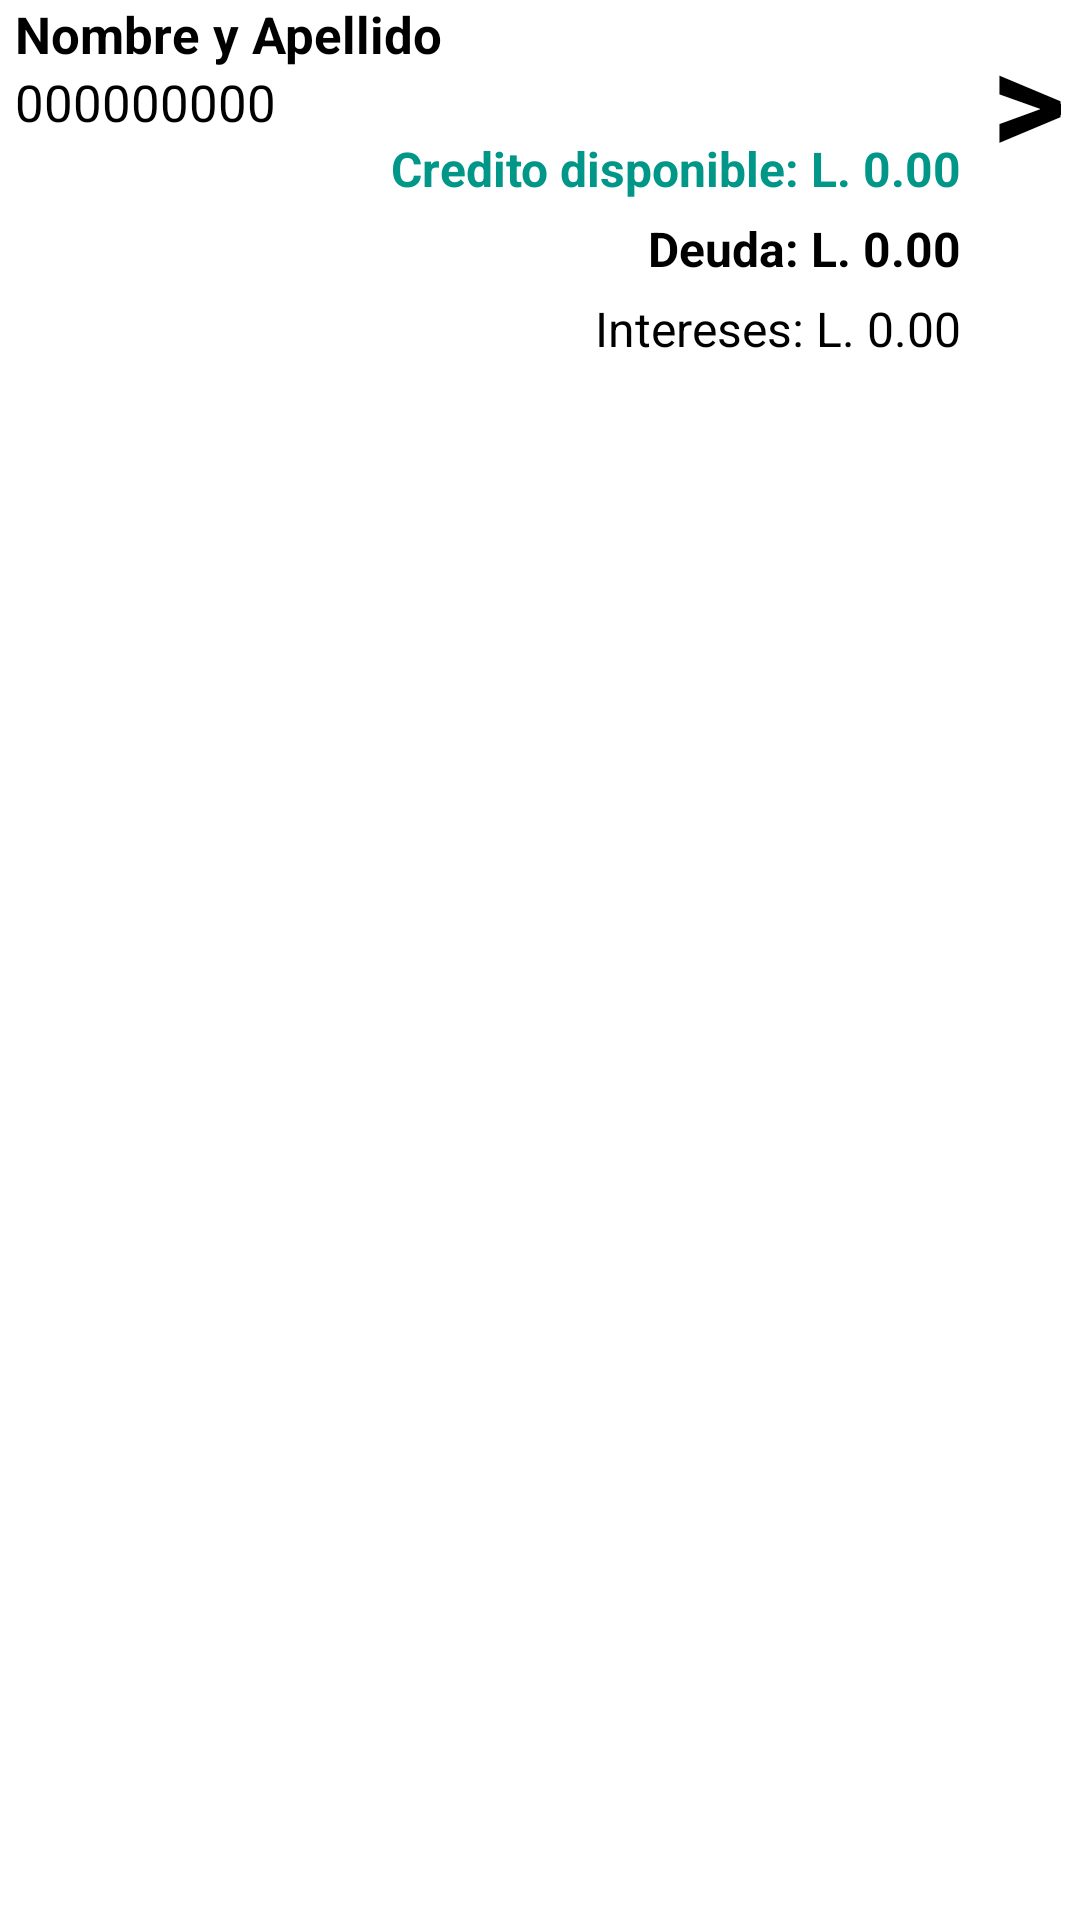

Layout XML and referenced resources for this Android screen:
<!-- AndroidManifest.xml: application theme Theme.PrestamoPantera -->
<!-- res/layout/clientes_agregados.xml -->
<?xml version="1.0" encoding="utf-8"?>
<androidx.constraintlayout.widget.ConstraintLayout xmlns:android="http://schemas.android.com/apk/res/android"
    xmlns:app="http://schemas.android.com/apk/res-auto"
    xmlns:tools="http://schemas.android.com/tools"
    android:id="@+id/panelrango56"
    android:layout_width="match_parent"
    android:layout_height="match_parent"
    android:background="#FFFFFF">

    <TextView
        android:id="@+id/nombre_apellido56"
        android:layout_width="wrap_content"
        android:layout_height="wrap_content"
        android:layout_marginStart="5dp"
        android:layout_marginEnd="10dp"
        android:text="Nombre y Apellido"
        android:textColor="#000000"
        android:textSize="17sp"
        android:textStyle="bold"
        app:layout_constraintBottom_toBottomOf="parent"
        app:layout_constraintEnd_toStartOf="@+id/textView34"
        app:layout_constraintHorizontal_bias="0.0"
        app:layout_constraintStart_toStartOf="parent"
        app:layout_constraintTop_toTopOf="parent"
        app:layout_constraintVertical_bias="0.0" />

    <TextView
        android:id="@+id/cuenta56"
        android:layout_width="wrap_content"
        android:layout_height="wrap_content"
        android:layout_marginStart="5dp"
        android:layout_marginEnd="10dp"
        android:text="000000000"
        android:textColor="#000000"
        android:textSize="17sp"
        app:layout_constraintBottom_toBottomOf="parent"
        app:layout_constraintEnd_toStartOf="@+id/textView34"
        app:layout_constraintHorizontal_bias="0.0"
        app:layout_constraintStart_toStartOf="parent"
        app:layout_constraintTop_toBottomOf="@+id/nombre_apellido56"
        app:layout_constraintVertical_bias="0.0" />

    <TextView
        android:id="@+id/credito56"
        android:layout_width="wrap_content"
        android:layout_height="wrap_content"
        android:layout_marginStart="5dp"
        android:layout_marginEnd="10dp"
        android:text="Credito disponible: L. 0.00"
        android:textColor="#009688"
        android:textSize="16sp"
        android:textStyle="bold"
        app:layout_constraintBottom_toBottomOf="parent"
        app:layout_constraintEnd_toStartOf="@+id/textView34"
        app:layout_constraintHorizontal_bias="1.0"
        app:layout_constraintStart_toStartOf="parent"
        app:layout_constraintTop_toBottomOf="@+id/cuenta56"
        app:layout_constraintVertical_bias="0.0" />

    <TextView
        android:id="@+id/capital56"
        android:layout_width="wrap_content"
        android:layout_height="wrap_content"
        android:layout_marginStart="5dp"
        android:layout_marginTop="5dp"
        android:layout_marginEnd="10dp"
        android:text="Deuda: L. 0.00"
        android:textColor="#000000"
        android:textSize="16sp"
        android:textStyle="bold"
        app:layout_constraintBottom_toBottomOf="parent"
        app:layout_constraintEnd_toStartOf="@+id/textView34"
        app:layout_constraintHorizontal_bias="1.0"
        app:layout_constraintStart_toStartOf="parent"
        app:layout_constraintTop_toBottomOf="@+id/credito56"
        app:layout_constraintVertical_bias="0.0" />

    <TextView
        android:id="@+id/intereses56"
        android:layout_width="wrap_content"
        android:layout_height="wrap_content"
        android:layout_marginStart="5dp"
        android:layout_marginTop="5dp"
        android:layout_marginEnd="10dp"
        android:text="Intereses: L. 0.00"
        android:textColor="#000000"
        android:textSize="16sp"
        app:layout_constraintBottom_toBottomOf="parent"
        app:layout_constraintEnd_toStartOf="@+id/textView34"
        app:layout_constraintHorizontal_bias="1.0"
        app:layout_constraintStart_toStartOf="parent"
        app:layout_constraintTop_toBottomOf="@+id/capital56"
        app:layout_constraintVertical_bias="0.0" />

    <TextView
        android:id="@+id/textView34"
        android:layout_width="wrap_content"
        android:layout_height="wrap_content"
        android:layout_marginEnd="5dp"
        android:text=">"
        android:textColor="#000000"
        android:textSize="48sp"
        android:textStyle="bold"
        app:layout_constraintBottom_toBottomOf="parent"
        app:layout_constraintEnd_toEndOf="parent"
        app:layout_constraintHorizontal_bias="1.0"
        app:layout_constraintStart_toStartOf="parent"
        app:layout_constraintTop_toTopOf="parent"
        app:layout_constraintVertical_bias="0.0" />
</androidx.constraintlayout.widget.ConstraintLayout>
<!-- resources referenced by this layout -->
<resources>
  <style name="Theme.PrestamoPantera" parent="Base.Theme.PrestamoPantera" />
  <style name="Base.Theme.PrestamoPantera" parent="Theme.Material3.DayNight.NoActionBar">
          
          
      </style>
</resources>
